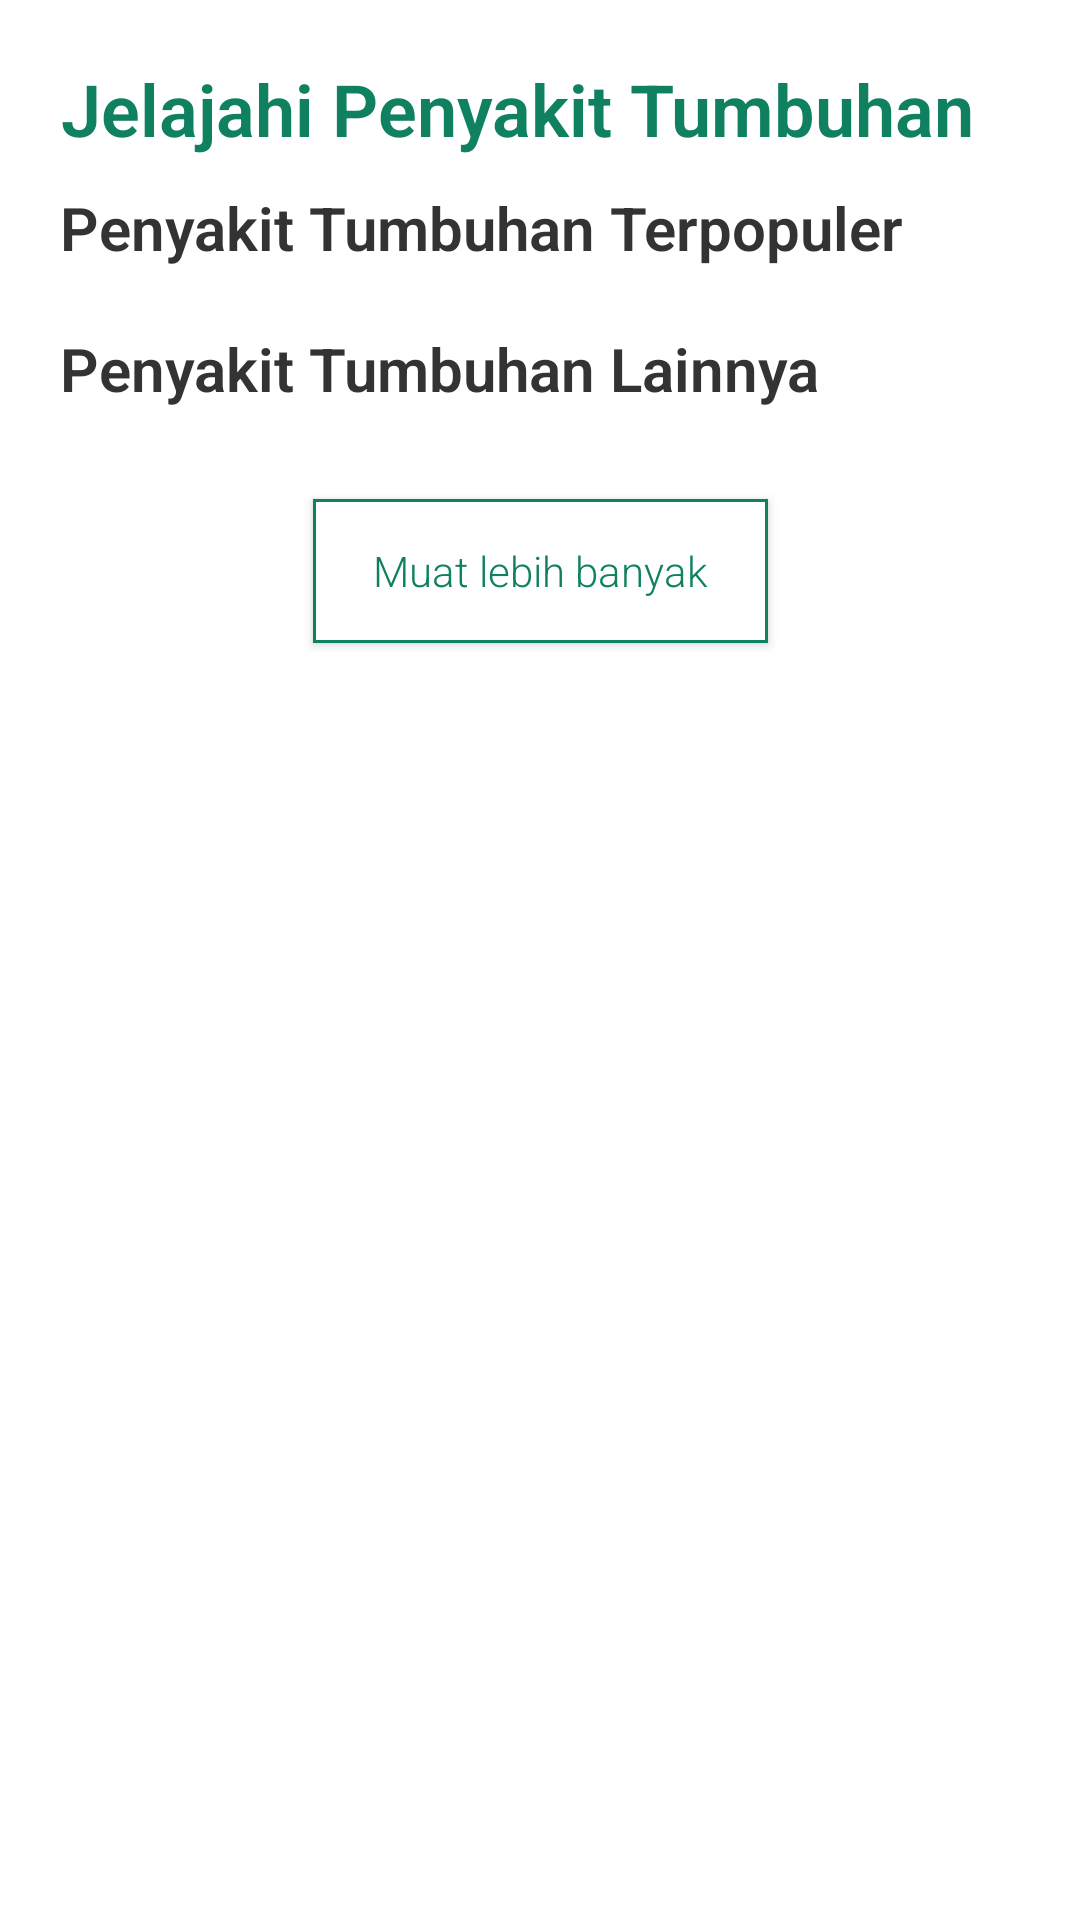

The Android layout XML behind this screen, and the referenced resources:
<!-- AndroidManifest.xml: application theme Theme.TaburTuai.NoActionBar -->
<!-- res/layout/fragment_penyakit_tumbuhan.xml -->
<?xml version="1.0" encoding="utf-8"?>
<androidx.constraintlayout.widget.ConstraintLayout xmlns:android="http://schemas.android.com/apk/res/android"
    xmlns:app="http://schemas.android.com/apk/res-auto"
    xmlns:tools="http://schemas.android.com/tools"
    android:layout_width="match_parent"
    android:layout_height="match_parent">

    <androidx.core.widget.NestedScrollView
        android:layout_width="match_parent"
        android:layout_height="match_parent"
        android:fillViewport="true"
        tools:context=".ui.loginsignup.LoginFragment">

        <androidx.constraintlayout.widget.ConstraintLayout
            android:layout_width="match_parent"
            android:layout_height="match_parent">

            <TextView
                android:id="@+id/tv_jelajahi"
                style="@style/Header"
                android:layout_width="wrap_content"
                android:layout_height="wrap_content"
                android:layout_marginStart="@dimen/margin_start_end"
                android:layout_marginTop="20dp"
                android:text="@string/jelajahi_penyakit_tumbuhan"
                android:textColor="@color/green"
                android:textStyle="bold"
                app:layout_constraintStart_toStartOf="parent"
                app:layout_constraintTop_toTopOf="parent" />

            <TextView
                android:id="@+id/tv_penyakit_terpopuler_label"
                style="@style/SubSubHeader"
                android:layout_width="match_parent"
                android:layout_height="wrap_content"
                android:layout_marginStart="@dimen/margin_start_end"
                android:layout_marginTop="10dp"
                android:layout_marginEnd="@dimen/margin_start_end"
                android:text="@string/penyakit_tumbuhan_terpopuler"
                android:textAlignment="textStart"
                android:textStyle="bold"
                app:layout_constraintStart_toStartOf="parent"
                app:layout_constraintTop_toBottomOf="@id/tv_jelajahi" />

            <androidx.recyclerview.widget.RecyclerView
                android:id="@+id/rv_penyakit_terpopuler"
                android:layout_width="match_parent"
                android:layout_height="wrap_content"
                android:layout_marginStart="@dimen/margin_layout_with_ds"
                android:layout_marginEnd="@dimen/margin_layout_with_ds"
                android:orientation="horizontal"
                app:layout_constraintTop_toBottomOf="@id/tv_penyakit_terpopuler_label" />

            <TextView
                android:id="@+id/tv_penyakit_lainnya"
                style="@style/SubSubHeader"
                android:layout_width="match_parent"
                android:layout_height="wrap_content"
                android:layout_marginStart="@dimen/margin_start_end"
                android:layout_marginTop="@dimen/margin_start_end"
                android:layout_marginEnd="@dimen/margin_start_end"
                android:text="@string/penyakit_tumbuhan_lainnya"
                android:textAlignment="textStart"
                android:textStyle="bold"
                app:layout_constraintStart_toStartOf="parent"
                app:layout_constraintTop_toBottomOf="@id/rv_penyakit_terpopuler" />


            <androidx.recyclerview.widget.RecyclerView
                android:layout_marginStart="@dimen/margin_start_end"
                android:layout_marginEnd="@dimen/margin_start_end"
                android:id="@+id/rv_penyakit_tumbuhan"
                android:layout_width="match_parent"
                android:layout_height="wrap_content"
                android:layout_marginTop="10dp"
                android:layout_marginBottom="70dp"
                app:layout_constraintTop_toBottomOf="@id/tv_penyakit_lainnya"
                app:layout_constraintVertical_bias="1.0"
                tools:itemCount="4"
                tools:layout_editor_absoluteX="24dp"
                tools:listitem="@layout/item_penyakit_tumbuhan" />

            <androidx.appcompat.widget.AppCompatButton
                android:id="@+id/bt_muat_lebih"
                style="@style/SubTitleText"
                android:layout_width="wrap_content"
                android:layout_height="wrap_content"
                android:layout_marginTop="@dimen/margin_start_end"
                android:background="@drawable/bg_muat_lebih"
                android:paddingStart="@dimen/margin_start_end"
                android:paddingEnd="@dimen/margin_start_end"
                android:text="Muat lebih banyak"
                android:textAllCaps="false"
                android:textColor="@color/green"
                app:layout_constraintEnd_toEndOf="parent"
                app:layout_constraintStart_toStartOf="parent"
                app:layout_constraintTop_toBottomOf="@id/rv_penyakit_tumbuhan" />

            <Space
                android:layout_width="wrap_content"
                android:layout_height="20dp"
                app:layout_constraintStart_toStartOf="parent"
                app:layout_constraintTop_toBottomOf="@id/bt_muat_lebih" />

        </androidx.constraintlayout.widget.ConstraintLayout>
    </androidx.core.widget.NestedScrollView>
    <ProgressBar
        android:visibility="gone"
        android:id="@+id/pb_loading"
        app:layout_constraintTop_toTopOf="parent"
        android:layout_width="wrap_content"
        android:layout_height="wrap_content"
        app:layout_constraintStart_toStartOf="parent"
        app:layout_constraintEnd_toEndOf="parent"
        app:layout_constraintBottom_toBottomOf="parent"
        />
</androidx.constraintlayout.widget.ConstraintLayout>
<!-- res/layout/item_penyakit_tumbuhan.xml (included above) -->
<?xml version="1.0" encoding="utf-8"?>
<androidx.constraintlayout.widget.ConstraintLayout xmlns:android="http://schemas.android.com/apk/res/android"
    xmlns:app="http://schemas.android.com/apk/res-auto"
    android:layout_width="match_parent"
    android:layout_height="100dp"
    xmlns:tools="http://schemas.android.com/tools"
    android:layout_gravity="center"
    android:layout_marginTop="5dp"
    android:layout_marginBottom="5dp">

    <androidx.cardview.widget.CardView
        android:id="@+id/cv_img_penyakit_tumbuhan"
        android:layout_width="100dp"
        android:layout_height="100dp"
        app:cardCornerRadius="10dp"
        app:layout_constraintBottom_toBottomOf="parent"
        app:layout_constraintStart_toStartOf="parent"
        app:layout_constraintTop_toTopOf="parent">

        <ImageView
            android:id="@+id/img_penyakit"
            android:layout_width="100dp"
            android:layout_height="100dp"
            android:scaleType="centerCrop"
            android:src="@drawable/placeholder"
            android:contentDescription="@string/gambar_penyakit_tumbuhan" />
    </androidx.cardview.widget.CardView>

    <LinearLayout
        android:layout_width="0dp"
        android:layout_height="match_parent"
        android:orientation="vertical"
        app:layout_constraintEnd_toEndOf="parent"
        app:layout_constraintStart_toEndOf="@id/cv_img_penyakit_tumbuhan"
        app:layout_constraintTop_toTopOf="@id/cv_img_penyakit_tumbuhan">

        <LinearLayout
            android:id="@+id/ll_title"
            android:layout_width="match_parent"
            android:layout_height="wrap_content"
            android:layout_marginStart="15dp"
            android:orientation="horizontal">

            <TextView
                android:id="@+id/tv_title_penyakit"
                style="@style/SubTitleText"
                android:layout_width="0dp"
                android:layout_height="wrap_content"
                android:layout_weight="1"
                android:maxLines="1"
                tools:text="Embun Tepung\ng"
                android:textAlignment="textStart"
                android:textColor="@color/not_so_black"
                android:textStyle="bold" />

            <CheckBox
                android:id="@+id/cb_fav"
                android:layout_width="20dp"
                android:layout_height="20dp"
                android:background="@drawable/fav_selector"
                android:button="@android:color/transparent"
                android:checked="true" />
        </LinearLayout>

        <TextView
            android:id="@+id/tv_deskripsi_penyakit"
            android:layout_width="match_parent"
            android:layout_height="wrap_content"
            android:layout_marginStart="15dp"
            android:maxLines="3"
            tools:text="adasdas\nadsasda\nadsada\n\adasd\nasdad" />

        <Space
            android:layout_width="match_parent"
            android:layout_height="0dp"
            android:layout_weight="1" />

        <TextView
            android:id="@+id/tv_date"
            style="@style/SubTitleText"
            android:layout_width="wrap_content"
            android:layout_height="wrap_content"
            android:layout_gravity="end"
            android:maxLines="1"
            tools:text="2 September 2022"
            android:textColor="@color/green"
            android:textSize="12sp" />
    </LinearLayout>


</androidx.constraintlayout.widget.ConstraintLayout>
<!-- resources referenced by this layout -->
<resources>
  <color name="green">#0F8161</color>
  <color name="not_so_black">#343333</color>
  <dimen name="margin_layout_with_ds">12dp</dimen>
  <dimen name="margin_start_end">20dp</dimen>
  <!-- drawable bg_muat_lebih (drawable) -->
  <?xml version="1.0" encoding="utf-8"?>
  <shape xmlns:android="http://schemas.android.com/apk/res/android">
      <solid android:color="@color/white" />
      <stroke android:color="@color/green"
          android:width="1dp"/>
  </shape>
  <!-- drawable fav_selector (drawable) -->
  <?xml version="1.0" encoding="utf-8"?>
  <selector xmlns:android="http://schemas.android.com/apk/res/android">
      <item
          android:drawable="@drawable/icon_start_not_selected"
          android:state_checked="false"
          />
  
      <item
          android:drawable="@drawable/icon_star_selected"
          android:state_checked="true"
          />
  
  
  </selector>
  <string name="gambar_penyakit_tumbuhan">Gambar penyakit tumbuhan</string>
  <string name="jelajahi_penyakit_tumbuhan">Jelajahi Penyakit Tumbuhan</string>
  <string name="penyakit_tumbuhan_lainnya">Penyakit Tumbuhan Lainnya</string>
  <string name="penyakit_tumbuhan_terpopuler">Penyakit Tumbuhan Terpopuler</string>
  <style name="Header" parent="TextStyle">
          <item name="android:textSize">24sp</item>
          <item name="android:fontFamily">sans-serif</item>
      </style>
  <style name="SubSubHeader" parent="TextStyle">
          <item name="android:textSize">20sp</item>
      </style>
  <style name="SubTitleText" parent="TextStyle">
          <item name="android:textSize">14sp</item>
      </style>
  <style name="Theme.TaburTuai.NoActionBar">
          <item name="windowActionBar">false</item>
          <item name="windowNoTitle">true</item>
      </style>
  <color name="white">#FFFFFFFF</color>
  <!-- drawable icon_star_selected (drawable) -->
  <vector xmlns:android="http://schemas.android.com/apk/res/android"
      android:width="20dp"
      android:height="20dp"
      android:viewportWidth="20"
      android:viewportHeight="20">
    <group>
      <clip-path
          android:pathData="M0,0h20v20h-20z"/>
      <path
          android:pathData="M19.955,7.678C19.848,7.349 19.564,7.109 19.221,7.059L13.413,6.215L10.815,0.952C10.662,0.641 10.346,0.445 10,0.445C9.654,0.445 9.338,0.641 9.185,0.952L6.587,6.215L0.779,7.059C0.436,7.109 0.151,7.349 0.045,7.678C-0.062,8.007 0.027,8.369 0.275,8.61L4.478,12.707L3.485,18.493C3.427,18.834 3.567,19.178 3.847,19.382C4.005,19.497 4.193,19.556 4.381,19.556C4.526,19.556 4.671,19.521 4.804,19.451L10,16.72L15.195,19.451C15.329,19.521 15.476,19.555 15.621,19.556C16.123,19.555 16.529,19.148 16.529,18.646C16.529,18.576 16.521,18.508 16.506,18.443L15.522,12.707L19.725,8.61C19.973,8.369 20.062,8.007 19.955,7.678Z"
          android:fillColor="#0F8161"/>
    </group>
  </vector>
  <style name="TextStyle" parent="@android:style/TextAppearance.Medium">
          <item name="android:textAlignment">center</item>
          <item name="android:textColor">@color/not_so_black</item>
          <item name="fontFamily">sans-serif-light</item>
      </style>
</resources>
